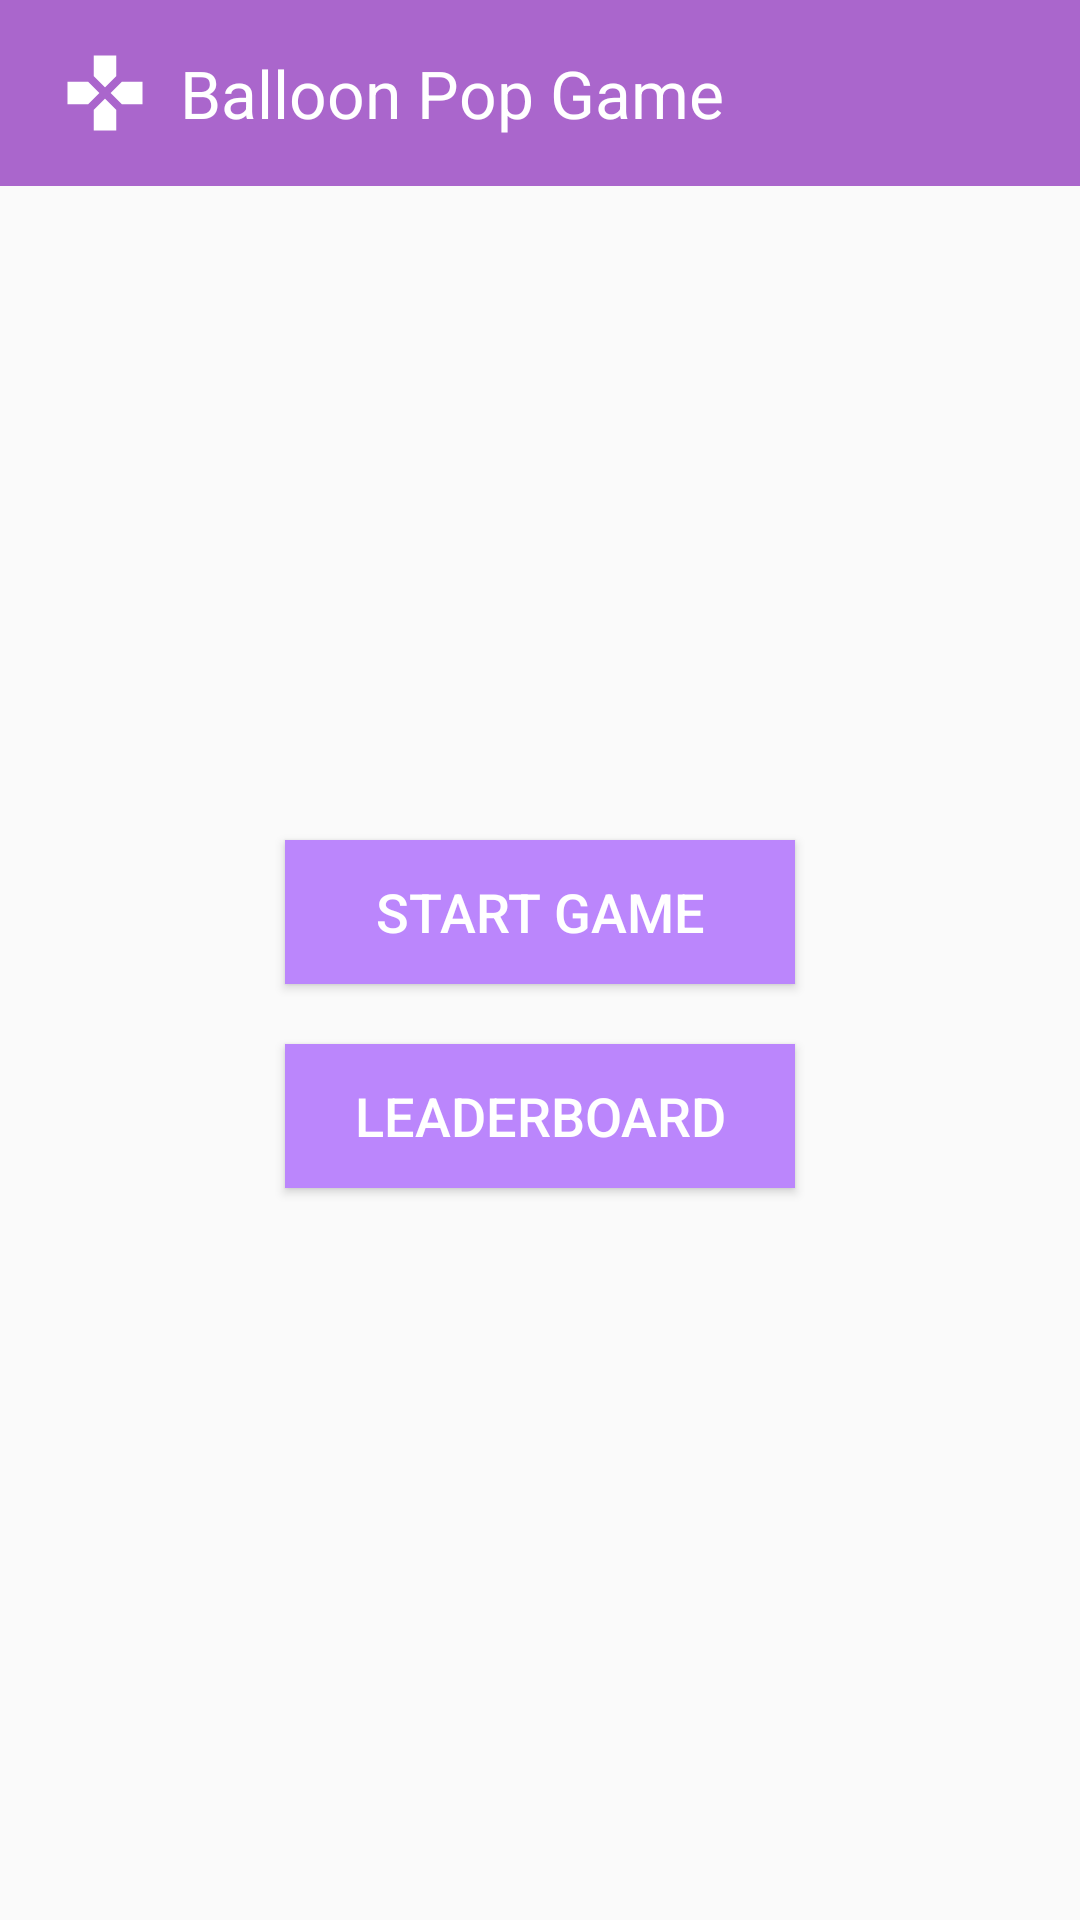

Android layout source for this screen:
<!-- AndroidManifest.xml: application theme Theme.AXS210204Asg5 -->
<!-- res/layout/activity_main.xml -->
<?xml version="1.0" encoding="utf-8"?>
<RelativeLayout xmlns:android="http://schemas.android.com/apk/res/android"
    xmlns:app="http://schemas.android.com/apk/res-auto"
    android:layout_width="match_parent"
    android:layout_height="match_parent"
    android:orientation="vertical">
    <include layout="@layout/custom_actionbar_game_menu" />

    <Button
        android:id="@+id/startGameBtn"
        android:layout_width="170dp"
        android:layout_height="wrap_content"
        android:text="START GAME"
        android:layout_marginTop="280dp"
        android:layout_marginBottom="20dp"
        android:layout_centerHorizontal="true"
        android:textSize="18sp"
        android:padding="5dp"
        android:background="@color/purple_200"
        android:textColor="@color/white"
        android:textFontWeight="500" />

    <Button
        android:id="@+id/viewLeaderboardBtn"
        android:layout_width="170dp"
        android:layout_height="wrap_content"
        android:text="LEADERBOARD"
        android:layout_below="@+id/startGameBtn"
        android:layout_centerHorizontal="true"
        android:textSize="18sp"
        android:padding="5dp"
        android:background="@color/purple_200"
        android:textColor="@color/white"
        android:textFontWeight="500"/>

</RelativeLayout>
<!-- res/layout/custom_actionbar_game_menu.xml (included above) -->
<?xml version="1.0" encoding="utf-8"?>
<RelativeLayout xmlns:android="http://schemas.android.com/apk/res/android"
    android:layout_width="match_parent"
    android:layout_height="wrap_content"
    android:background="@android:color/holo_purple">

    <RelativeLayout
        android:layout_width="match_parent"
        android:layout_height="wrap_content"
        android:paddingTop="16dp"
        android:paddingBottom="16dp">

        <ImageView
            android:id="@+id/leaderboardSign"
            android:layout_width="wrap_content"
            android:layout_height="wrap_content"
            android:layout_alignTop="@id/actionBarDisplayTv"
            android:layout_alignParentStart="true"
            android:layout_centerVertical="true"
            android:layout_marginStart="20dp"
            android:src="@drawable/baseline_games_24" />

        <TextView
            android:id="@+id/actionBarDisplayTv"
            android:layout_width="wrap_content"
            android:layout_height="wrap_content"
            android:layout_marginStart="10dp"
            android:layout_toEndOf="@id/leaderboardSign"
            android:text="@string/main_menu_heading"
            android:layout_centerVertical="true"
            android:textColor="@color/white"
            android:textFontWeight="600"
            android:textSize="22sp" />

    </RelativeLayout>
</RelativeLayout>
<!-- resources referenced by this layout -->
<resources>
  <color name="purple_200">#FFBB86FC</color>
  <color name="white">#FFFFFFFF</color>
  <!-- drawable baseline_games_24 (drawable) -->
  <vector android:height="30dp" android:tint="#FFFFFF"
      android:viewportHeight="24" android:viewportWidth="24"
      android:width="30dp" xmlns:android="http://schemas.android.com/apk/res/android">
      <path android:fillColor="@android:color/white" android:pathData="M15,7.5V2H9v5.5l3,3 3,-3zM7.5,9H2v6h5.5l3,-3 -3,-3zM9,16.5V22h6v-5.5l-3,-3 -3,3zM16.5,9l-3,3 3,3H22V9h-5.5z"/>
  </vector>
  <string name="main_menu_heading">Balloon Pop Game</string>
  <style name="Theme.AXS210204Asg5" parent="Theme.AppCompat.Light.DarkActionBar">
          
          <item name="colorPrimary">@color/purple_500</item>
          <item name="colorPrimaryDark">@color/purple_700</item>
          <item name="colorAccent">@color/teal_200</item>
          
      </style>
  <color name="purple_500">#FF6200EE</color>
  <color name="purple_700">#FF3700B3</color>
  <color name="teal_200">#FF03DAC5</color>
</resources>
